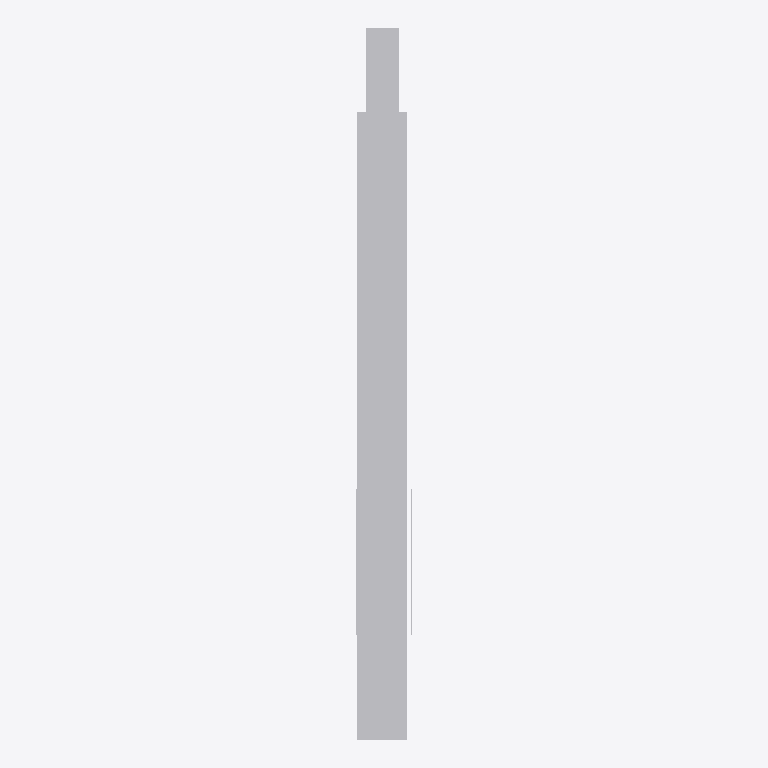
Plan cut of the same IFC building model at storey 'Ebene 0' (level 0.00 m, cut at 1.40 m), seen from above with north up, elements coloured by IFC class: 1 other element (light grey). No cut surface shows.
Extent 0.066 m × 0.850 m × 0.750 m (x, y, z). Storeys (1): Ebene 0 at 0.00 m. Elements (1): 1 IfcBuildingElementProxy.

HEADER;
FILE_DESCRIPTION(('ViewDefinition [CoordinationView_V2.0]','ExchangeRequirement []'),'2;1');
FILE_NAME('','2024-05-07T10:31:35',(''),(''),'ODA IFC SDK 22.6','22.1.1.516 - Exporter 22.1.1.516 - Default UI','');
FILE_SCHEMA(('IFC4'));
ENDSEC;
DATA;
#93=IFCPROJECT('3JkdSrIPPFBg8WI9Yiw3Uw',#20,'',$,$,'','',(#86),#83);
#105=IFCSITE('3JkdSrIPPFBg8WI9Yiw3Uu',#20,'Default',$,$,#104,$,$,.ELEMENT.,(42,24,53,508911),(-71,-15,-29,-58837),0.0,$,$);
#95=IFCBUILDING('3JkdSrIPPFBg8WI9Yiw3Ux',#20,'',$,$,#16,$,'',.ELEMENT.,$,$,#94);
#98=IFCBUILDINGSTOREY('3JkdSrIPPFBg8WI9XJ5yzH',#20,'Ebene 0',$,'Ebene:Ebene 1',#97,$,'Ebene 0',.ELEMENT.,0.0);
#512=IFCBUILDINGELEMENTPROXY('13nEK$CBv6evwGCwQTLkxz',#20,'DB_Zielbestaetigung_750x750_WC:DB_Zielbestaetigung_750x750_WC:4000342',$,'DB_Zielbestaetigung_750x750_WC:DB_Zielbestaetigung_750x750_WC',#511,#509,'4000342',.NOTDEFINED.);
ENDSEC;
